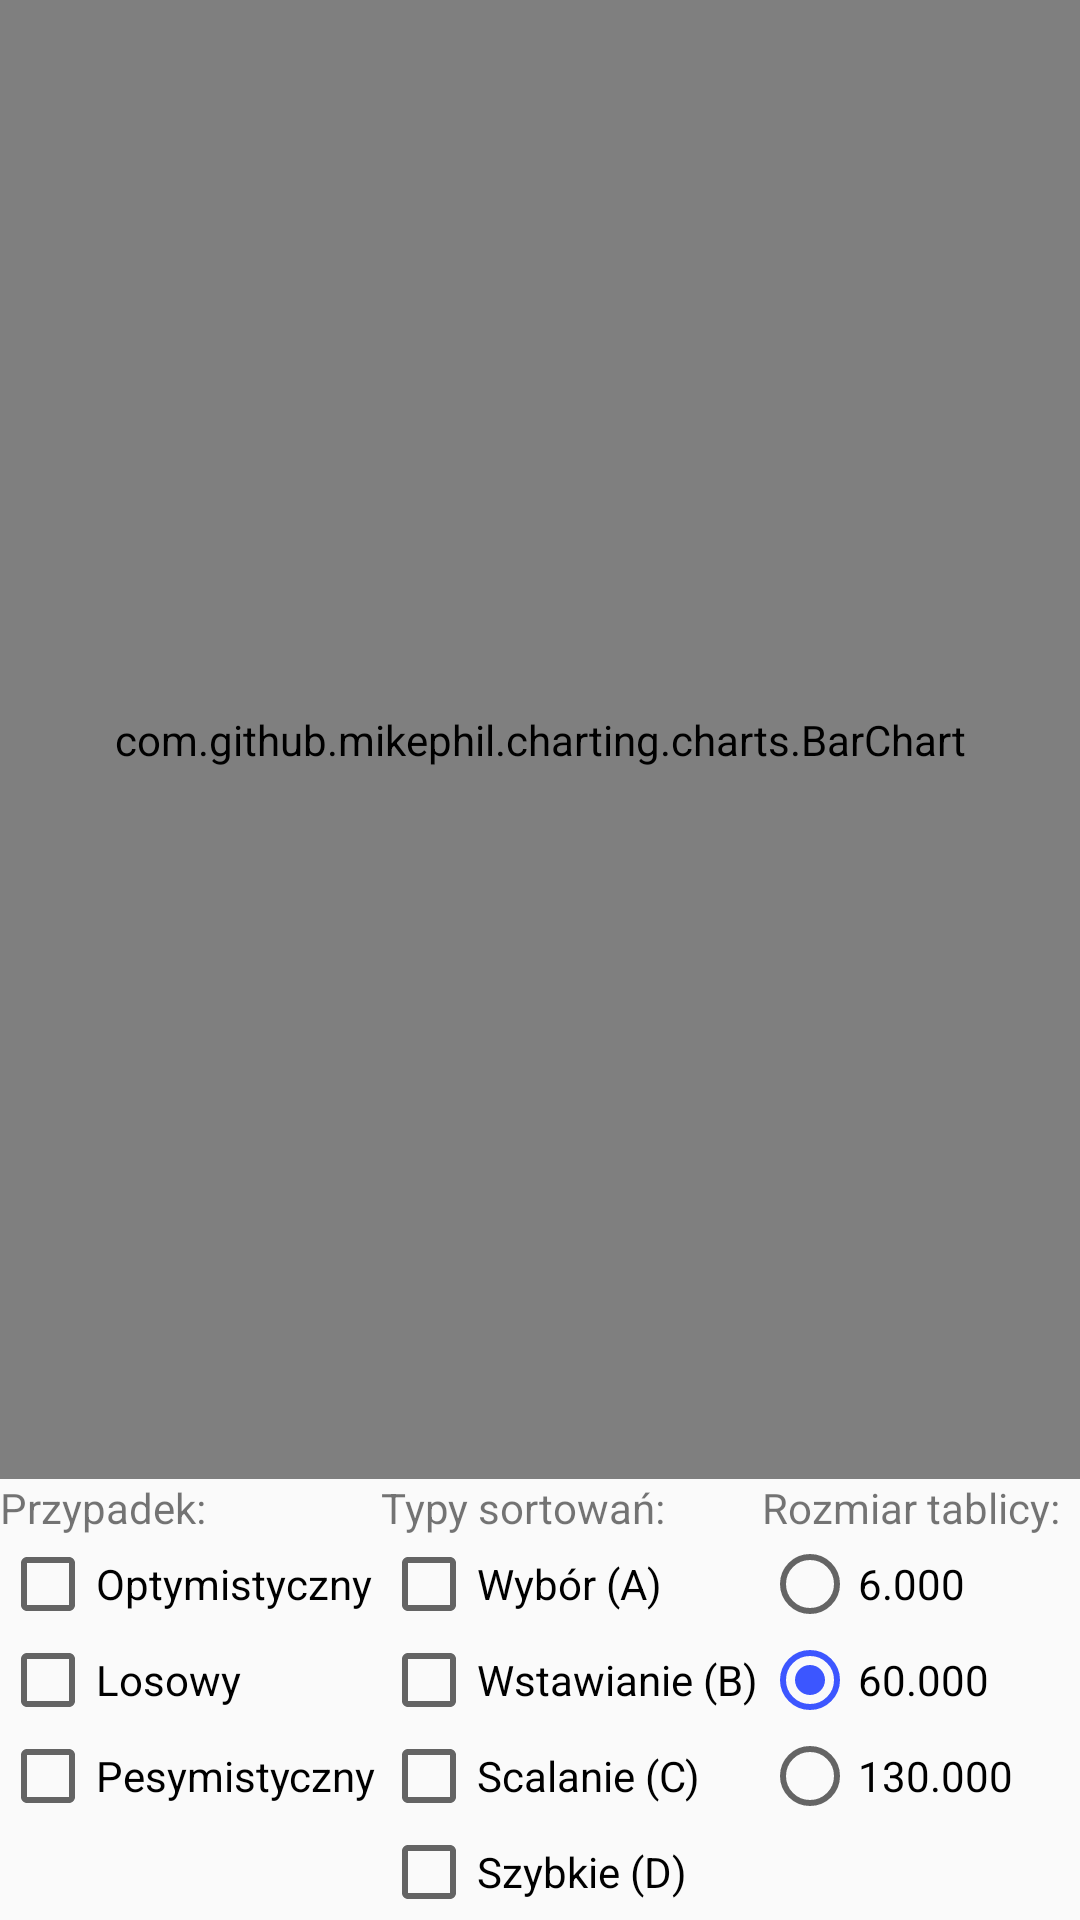

Write the Android layout XML for this screen, with the resource values it uses.
<!-- AndroidManifest.xml: application theme AppTheme -->
<!-- res/layout/activity_dynamic_comparsion.xml -->
<?xml version="1.0" encoding="utf-8"?>
<RelativeLayout
    xmlns:android="http://schemas.android.com/apk/res/android"
    xmlns:app="http://schemas.android.com/apk/res-auto"
    xmlns:tools="http://schemas.android.com/tools"
    android:layout_width="match_parent"
    android:layout_height="match_parent"
    tools:context="com.example.root.sortingcomparer.DynamicComparsionActivity">

    <com.github.mikephil.charting.charts.BarChart
        android:layout_width="match_parent"
        android:layout_height="match_parent"
        android:layout_above="@+id/optionsPanelID"
        />

    <include
        layout="@layout/soring_panel_options"
        android:id="@+id/optionsPanelID"
        />

</RelativeLayout>
<!-- res/layout/soring_panel_options.xml (included above) -->
<?xml version="1.0" encoding="utf-8"?>
<LinearLayout xmlns:android="http://schemas.android.com/apk/res/android"
    android:orientation="horizontal"
    android:layout_width="match_parent"
    android:layout_height="wrap_content"
    android:layout_alignParentBottom="true"
    >
        <LinearLayout
            android:layout_width="0dp"
            android:layout_height="match_parent"
            android:layout_weight="1.2"
            android:orientation="vertical"
            >
            <TextView
                android:layout_width="wrap_content"
                android:layout_height="wrap_content"
                android:text="Przypadek:"
                />
            <CheckBox
                android:layout_width="wrap_content"
                android:layout_height="wrap_content"
                android:text="Optymistyczny"
                android:id="@+id/positiveCaseCB_ID"
                />
            <CheckBox
                android:layout_width="wrap_content"
                android:layout_height="wrap_content"
                android:text="Losowy"
                android:id="@+id/randomCaseCB_ID"
                />
            <CheckBox
                android:layout_width="wrap_content"
                android:layout_height="wrap_content"
                android:text="Pesymistyczny"
                android:id="@+id/negativeCaseCB_ID"
                />
        </LinearLayout>

        <LinearLayout
            android:layout_width="0dp"
            android:layout_height="match_parent"
            android:layout_weight="1.2"
            android:orientation="vertical"
            >
            <TextView
                android:layout_width="wrap_content"
                android:layout_height="wrap_content"
                android:text="Typy sortowań:"
                />
            <CheckBox
                android:layout_width="wrap_content"
                android:layout_height="wrap_content"
                android:text="Wybór (A)"
                android:id="@+id/selectionSortCB_ID"
                />
            <CheckBox
                android:layout_width="wrap_content"
                android:layout_height="wrap_content"
                android:text="Wstawianie (B)"
                android:id="@+id/insertionSortCB_ID"
                />
            <CheckBox
                android:layout_width="wrap_content"
                android:layout_height="wrap_content"
                android:text="Scalanie (C)"
                android:id="@+id/mergeSortCB_ID"
                />
            <CheckBox
                android:layout_width="wrap_content"
                android:layout_height="wrap_content"
                android:text="Szybkie (D)"
                android:id="@+id/quickSortCB_ID"
                />
        </LinearLayout>

        <LinearLayout
            android:layout_width="0dp"
            android:layout_height="match_parent"
            android:layout_weight="1"
            android:orientation="vertical"
            >
            <TextView
                android:layout_width="wrap_content"
                android:layout_height="wrap_content"
                android:text="Rozmiar tablicy:"
                />
            <RadioGroup
                android:layout_width="wrap_content"
                android:layout_height="wrap_content"
                android:id="@+id/arraySizeRG_ID"
                >
                <RadioButton
                    android:layout_width="wrap_content"
                    android:layout_height="wrap_content"
                    android:text="6.000"
                    android:id="@+id/smallArrayRB_ID"
                    />
                <RadioButton
                    android:layout_width="wrap_content"
                    android:layout_height="wrap_content"
                    android:text="60.000"
                    android:id="@+id/averageArrayRB_ID"
                    android:checked="true"
                    />
                <RadioButton
                    android:layout_width="wrap_content"
                    android:layout_height="wrap_content"
                    android:text="130.000"
                    android:id="@+id/bigArrayRB_ID"
                    />
            </RadioGroup>
        </LinearLayout>
</LinearLayout>
<!-- resources referenced by this layout -->
<resources>
  <style name="AppTheme" parent="Theme.AppCompat.Light.DarkActionBar">
          
          <item name="colorPrimary">@color/colorPrimary</item>
          <item name="colorPrimaryDark">@color/colorPrimaryDark</item>
          <item name="colorAccent">@color/colorAccent</item>
      </style>
  <color name="colorPrimary">#000000</color>
  <color name="colorPrimaryDark">#303F9F</color>
  <color name="colorAccent">#3c56ff</color>
</resources>
